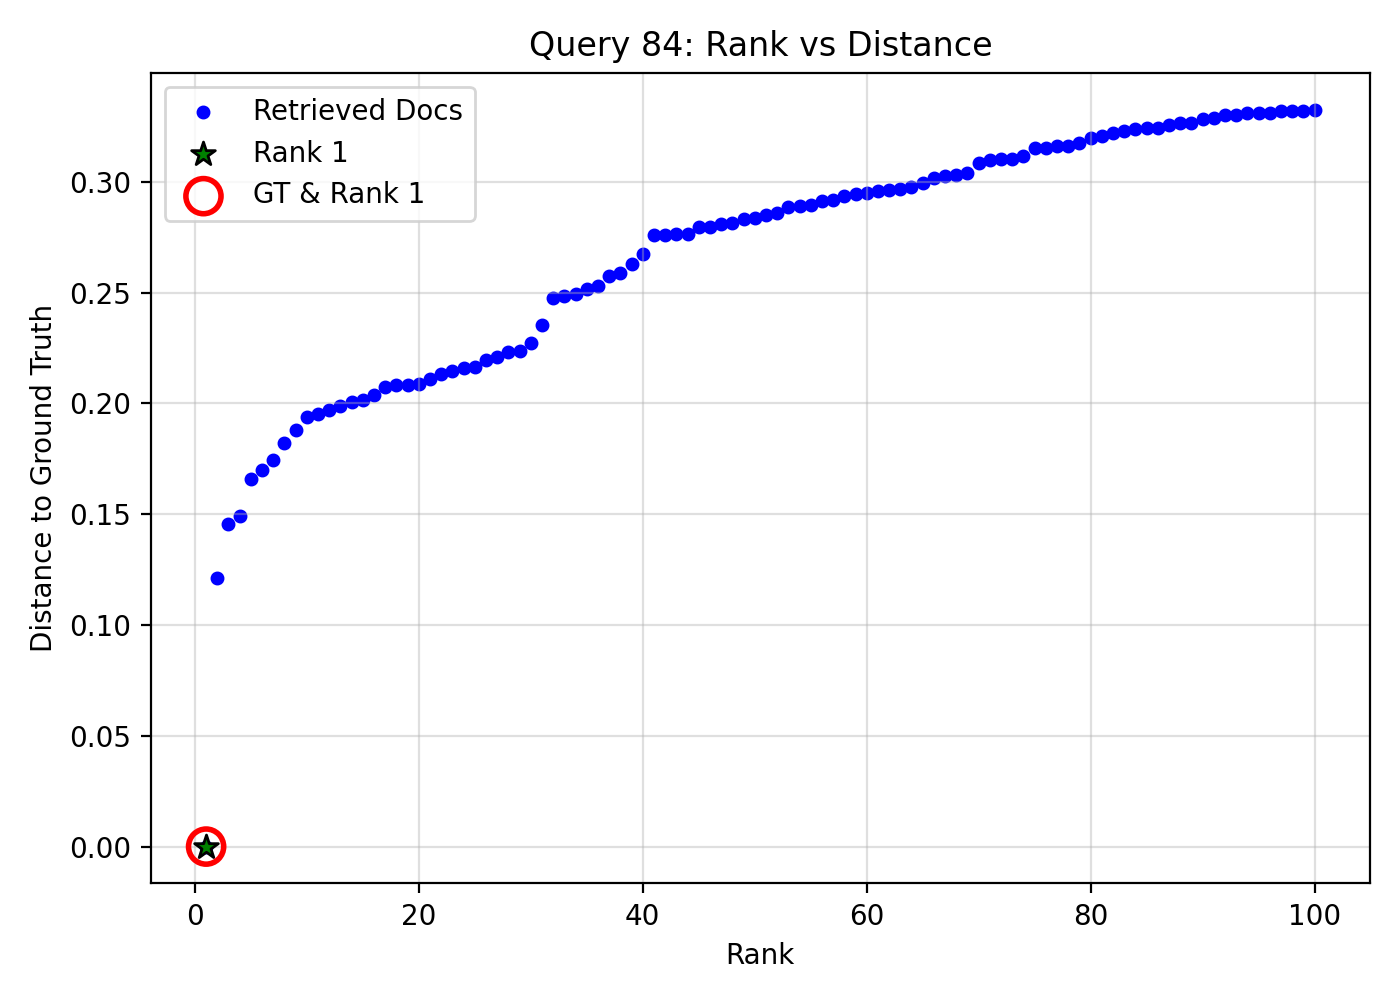

The table this chart was drawn from, first rows:
query_idx, query_gt_id, doc_id, rank, distance, is_gt, is_rank_1
84, 8985020, b34bd6b4-c0fe-438f-bae0-814d21f8f95b, 1, 0.0, 1, 1
84, 8985020, 2bb359e9-b812-4d65-af75-6b19b7ded193, 2, 0.1213, 0, 0
84, 8985020, 7c61c931-d06c-4dfb-b6d4-2163f3167110, 3, 0.1457, 0, 0
84, 8985020, c2528b9f-f68e-4388-b733-8b9ae544051e, 4, 0.1493, 0, 0
84, 8985020, 742bf4ce-fa32-4b25-9cdc-8e844d9c74e8, 5, 0.1659, 0, 0
84, 8985020, ce906af2-f14a-4108-b13d-e4bb6c844771, 6, 0.1699, 0, 0
84, 8985020, 7983c6c5-e6da-42c5-9ff5-cb7d8da5c71b, 7, 0.1745, 0, 0
84, 8985020, bc972317-e2ae-41fa-ad8f-82fbaa65b2ba, 8, 0.1823, 0, 0
84, 8985020, 9f2c1166-2b4b-48e0-89b6-6f95788caa67, 9, 0.1879, 0, 0
84, 8985020, 3dec95fc-91d8-48e2-9269-db6f7e0bcd62, 10, 0.194, 0, 0
84, 8985020, 3577337d-0600-4ea9-9063-90dbf3ef2cae, 11, 0.1953, 0, 0
84, 8985020, ffdddda8-9f43-4620-8101-e68973ba79f7, 12, 0.1969, 0, 0
84, 8985020, 87c61233-bd98-4155-9af8-96773f2ae975, 13, 0.199, 0, 0
84, 8985020, 58a214da-ceb1-45cf-87ef-c8ae07d3b36b, 14, 0.2007, 0, 0
84, 8985020, 4896671c-4d9a-473c-a702-e2a957cbdd6c, 15, 0.2015, 0, 0
84, 8985020, 13290c5d-4b04-4509-9f1f-78ce9109a157, 16, 0.2037, 0, 0
84, 8985020, 09f9be7b-11ef-4944-a231-5372fe8ae402, 17, 0.2074, 0, 0
84, 8985020, bb79e8d1-42ae-453c-859c-b35ba82269d8, 18, 0.2083, 0, 0
84, 8985020, cd1be067-e89c-4ccf-b40d-dcf7ba972b6d, 19, 0.2085, 0, 0
84, 8985020, 69b68d61-103f-4642-b989-b8dcf27bf7ff, 20, 0.2087, 0, 0
84, 8985020, e5245397-cd2a-48ed-8418-fa5744ff5396, 21, 0.2109, 0, 0
84, 8985020, 82b14a87-db28-4ac3-ba7e-519db37d35db, 22, 0.2134, 0, 0
84, 8985020, 06e81782-b21b-417e-9a5b-a24457cb067c, 23, 0.2146, 0, 0
84, 8985020, c22bf2e4-547d-4a5b-bf13-08f48fb6f95e, 24, 0.2161, 0, 0
84, 8985020, 18a22905-585e-4df2-b121-49638cc232fc, 25, 0.2166, 0, 0
84, 8985020, 43586bf5-7ed4-4804-825c-7091a841f20e, 26, 0.2196, 0, 0
84, 8985020, cadc916e-85a2-458a-8efc-0b7c30c68931, 27, 0.2209, 0, 0
84, 8985020, 358724f0-c327-47ad-aee5-670be8211e24, 28, 0.223, 0, 0
84, 8985020, 66b44dc4-237b-4634-aa0d-dcd5be87d02c, 29, 0.2238, 0, 0
84, 8985020, 7e900940-377e-4d2a-9a13-5e5aec58d9aa, 30, 0.2272, 0, 0
84, 8985020, e414c708-7ce1-49e9-a15c-9151b57b4694, 31, 0.2354, 0, 0
84, 8985020, 40ba5655-395a-4fdd-b33c-9e1f24dec105, 32, 0.2477, 0, 0
84, 8985020, f9d8edc4-5d51-4863-94e7-9960592460fd, 33, 0.2482, 0, 0
84, 8985020, f480f2ae-29a6-46ea-bbe9-caf6199fdcb7, 34, 0.2492, 0, 0
84, 8985020, 9334522a-aac7-4e66-a5e6-6137f8b92e36, 35, 0.2517, 0, 0
84, 8985020, a46e879a-e174-493c-a4a4-7e6d05fa8a83, 36, 0.2529, 0, 0
84, 8985020, 78802745-7718-4390-9cb8-417b035ac048, 37, 0.2576, 0, 0
84, 8985020, 735b390e-5004-43c5-8400-831ce0255384, 38, 0.2587, 0, 0
84, 8985020, f4c6fe33-db80-489d-9be8-450fef32b28d, 39, 0.2628, 0, 0
84, 8985020, eeb5caff-3598-46bc-8633-a463fdf699b9, 40, 0.2676, 0, 0
84, 8985020, bbe6d83a-dbba-4de2-b16d-0012af7b5d0d, 41, 0.2759, 0, 0
84, 8985020, c4b9f9fa-1f10-47a5-bb11-21f37d40d11b, 42, 0.2761, 0, 0
84, 8985020, b86d0b61-a043-40e3-b79e-b36f2ae340d5, 43, 0.2763, 0, 0
84, 8985020, 1628c634-881b-4cd6-a7d7-2df21f28258c, 44, 0.2766, 0, 0
84, 8985020, e2f96ed7-c609-4d6d-93bc-f865f098f52f, 45, 0.2794, 0, 0
84, 8985020, ca4d57e9-d521-4767-8ab5-6495ee98901c, 46, 0.2797, 0, 0
84, 8985020, a759ae70-8ef1-433b-b2b3-5a43dd8bebe9, 47, 0.281, 0, 0
84, 8985020, 24b03623-04ea-4592-956f-05b0f95c9d12, 48, 0.2815, 0, 0
84, 8985020, 92a543ce-12c0-42f1-9279-86ec8d8130ac, 49, 0.283, 0, 0
84, 8985020, e3c75020-2e87-4a74-810a-b92c11d57f98, 50, 0.2836, 0, 0
84, 8985020, 94881cda-7fd0-44d0-b1b7-6fbffa967723, 51, 0.2851, 0, 0
84, 8985020, 87ba239f-3764-46fd-9812-787b47bca110, 52, 0.2857, 0, 0
84, 8985020, a9a05799-af40-4b70-9a44-8816acd3da82, 53, 0.2885, 0, 0
84, 8985020, 4ca8ec12-f0c4-4eab-ba5e-9e422908eaf9, 54, 0.2889, 0, 0
84, 8985020, fa1bc8a1-2bdb-4bfc-97da-f395f63f9a9b, 55, 0.2896, 0, 0
84, 8985020, 7d2564d9-bfc2-4966-bc2c-03304e8f2a15, 56, 0.2914, 0, 0
84, 8985020, 27aa858d-28b8-45fc-9714-fb9608c1faa9, 57, 0.292, 0, 0
84, 8985020, 35e01c50-fb29-46c0-9f50-5dbe4ccd5ebe, 58, 0.2936, 0, 0
84, 8985020, 10670488-2413-46c1-9a92-f0170c886fec, 59, 0.2945, 0, 0
84, 8985020, 8ad839d4-35ab-49b0-b71e-738f7cea9443, 60, 0.2951, 0, 0
... 40 more rows
